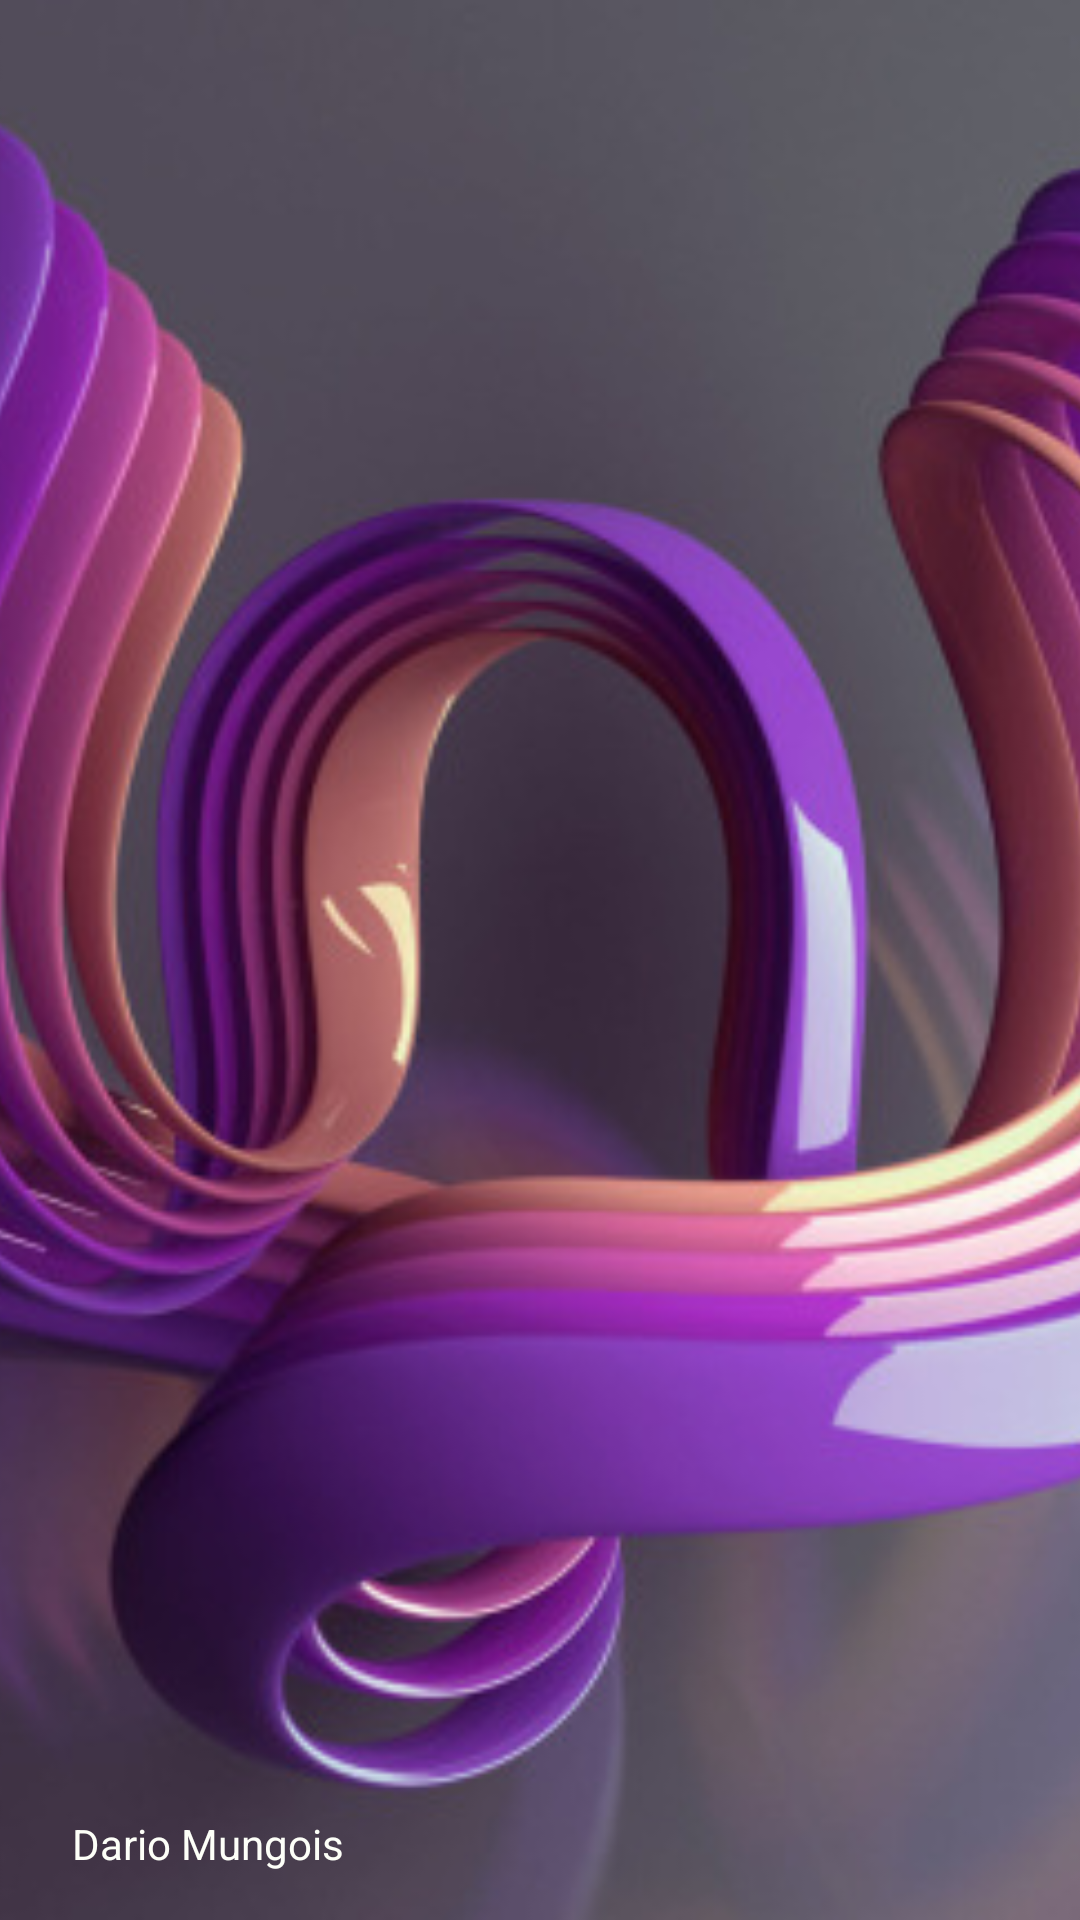

Here is an Android app screen rendered from its layout file. Give the layout XML and the strings, colors and styles it references.
<!-- AndroidManifest.xml: application theme Theme.Principal -->
<!-- res/layout/drawer_row_header.xml -->
<?xml version="1.0" encoding="utf-8"?>
<FrameLayout xmlns:android="http://schemas.android.com/apk/res/android"
    android:orientation="vertical" android:layout_width="match_parent"
    android:layout_height="140dp"
>

    <ImageView
        android:layout_width="match_parent"
        android:layout_height="match_parent"
        android:id="@+id/user_cover"
        android:src="@drawable/default_cover"
        android:scaleType="centerCrop"
        />

    <ImageView

        android:layout_marginLeft="24dp"
        android:src="@drawable/avatar_placeholder"
        android:layout_width="72dp"
        android:layout_gravity="center_vertical"
        android:scaleType="centerCrop"
        android:layout_height="72dp"
        android:id="@+id/user_avatar"
        />

    <TextView
        android:layout_marginTop="82dp"
        android:layout_marginLeft="24dp"
        android:textColor="@color/white"
        android:layout_width="wrap_content"
        android:layout_height="wrap_content"
        android:id="@+id/user_name"
        android:layout_gravity="bottom"
        android:layout_marginBottom="16dp"
        android:text="Dario Mungois"
        />

</FrameLayout>
<!-- resources referenced by this layout -->
<resources>
  <color name="white">#fffdfff8</color>
  <!-- drawable default_cover: jpg bitmap (drawable, 89775 bytes) -->
  <style name="Theme.Principal" parent="Theme.Base" />
  <style name="Theme.Base" parent="Theme.AppCompat.NoActionBar">
  
          <item name="colorPrimary">@color/primaryColor</item>
          <item name="colorPrimaryDark">@color/primaryDark</item>
          <item name="colorAccent">@color/accentColor</item>
          <item name="android:windowBackground">@color/white</item>
          <item name="windowActionBar">false</item>
  
      </style>
  <color name="primaryColor">#9C27B0</color>
  <color name="primaryDark">#7B1FA2</color>
  <color name="accentColor">#FFFF00</color>
</resources>
